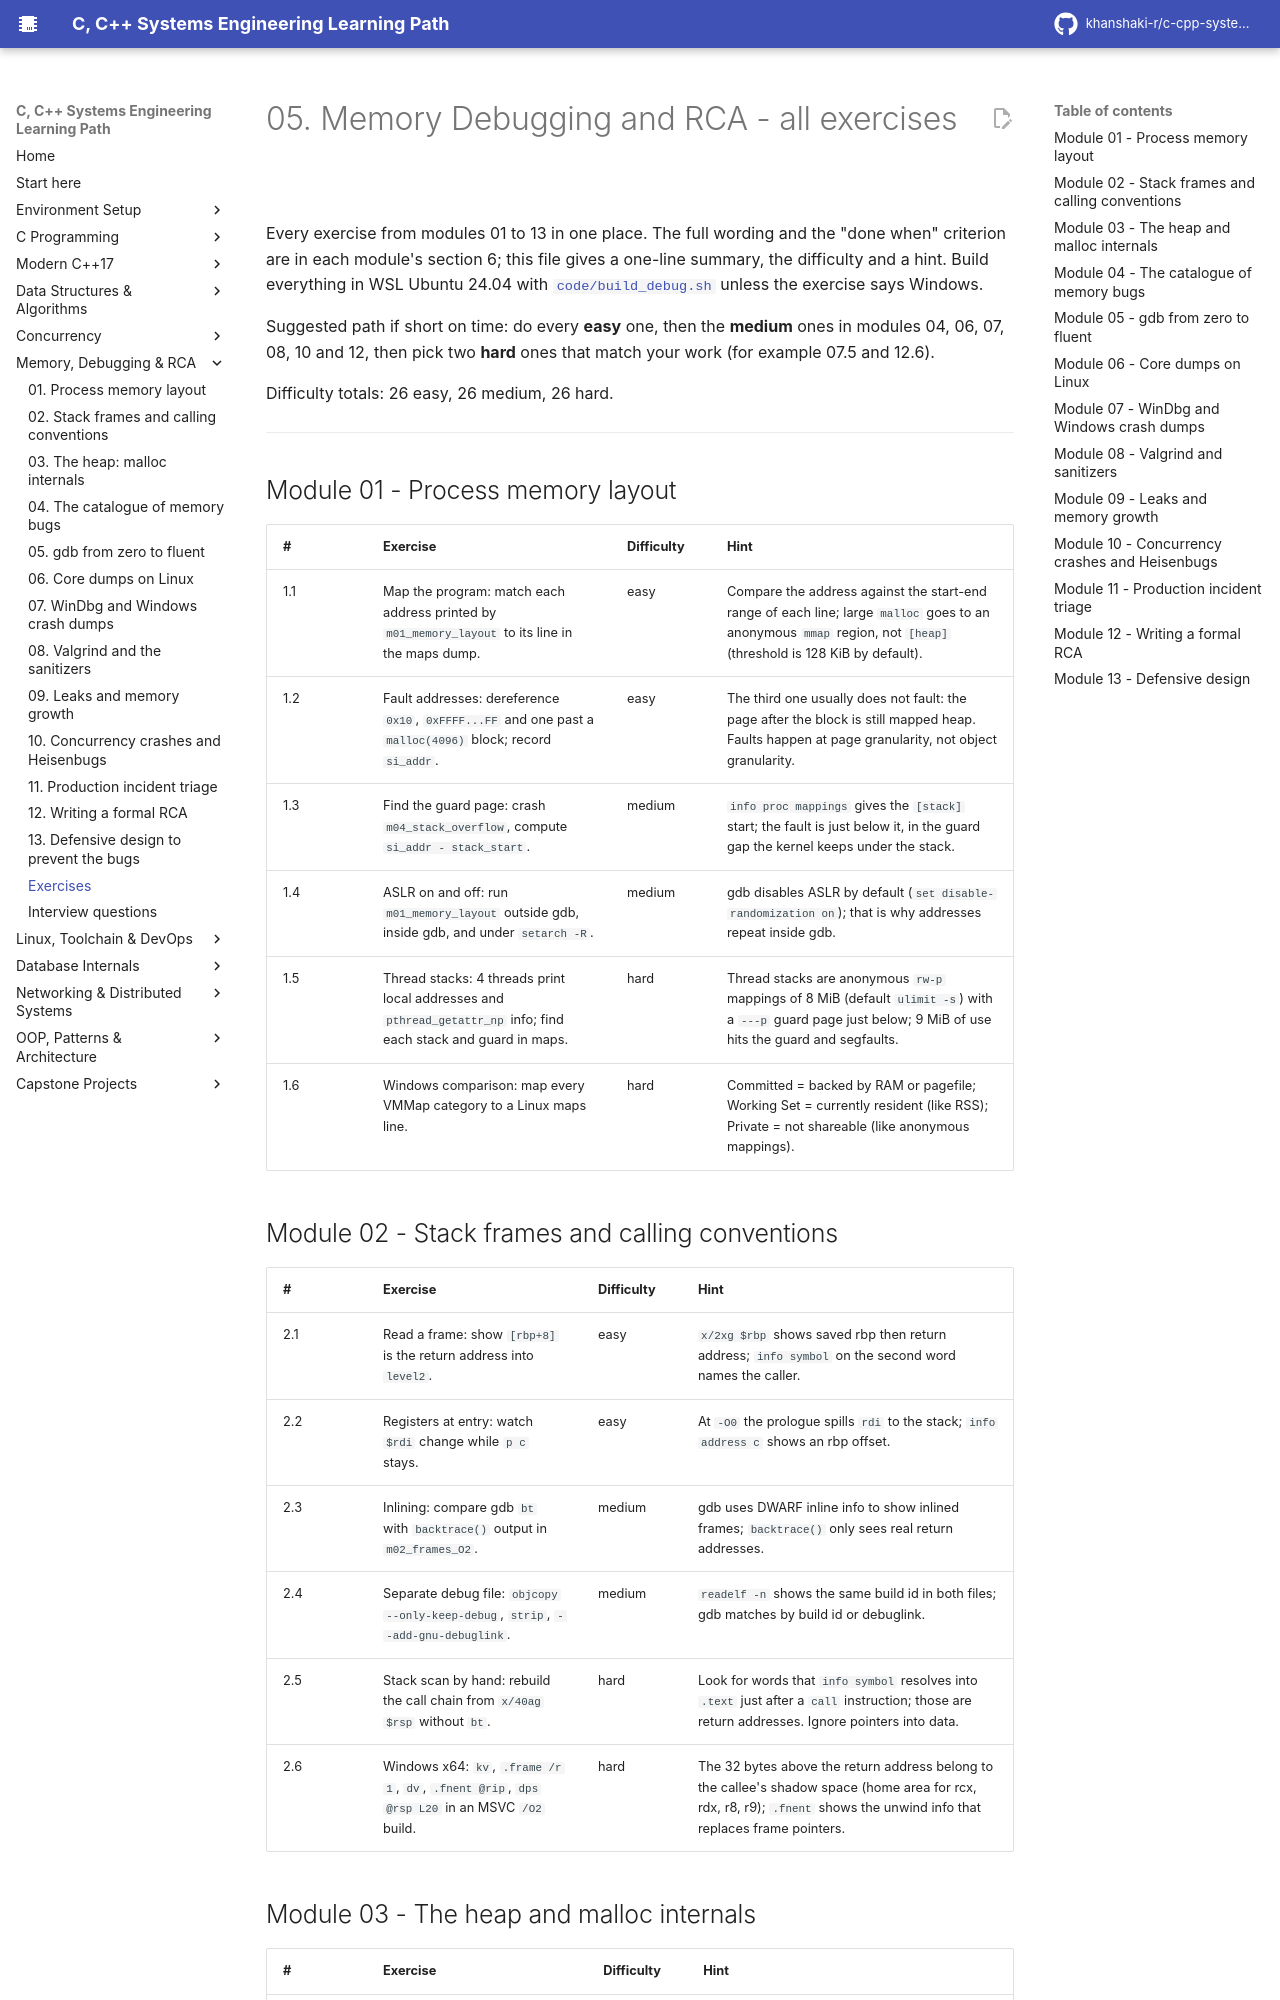

repository: khanshaki-r/c-cpp-systems-learning-path · page: 05_Memory_Debugging_RCA/EXERCISES/index.html · generator: mkdocs

# 05. Memory Debugging and RCA - all exercises

Every exercise from modules 01 to 13 in one place. The full wording and the "done when" criterion
are in each module's section 6; this file gives a one-line summary, the difficulty and a hint.
Build everything in WSL Ubuntu 24.04 with `code/build_debug.sh` unless the exercise says Windows.

Suggested path if short on time: do every **easy** one, then the **medium** ones in modules 04, 06,
07, 08, 10 and 12, then pick two **hard** ones that match your work (for example 07.5 and 12.6).

Difficulty totals: 26 easy, 26 medium, 26 hard.

---

## Module 01 - Process memory layout

| # | Exercise | Difficulty | Hint |
|---|----------|-----------|------|
| 1.1 | Map the program: match each address printed by `m01_memory_layout` to its line in the maps dump. | easy | Compare the address against the start-end range of each line; large `malloc` goes to an anonymous `mmap` region, not `[heap]` (threshold is 128 KiB by default). |
| 1.2 | Fault addresses: dereference `0x10`, `0xFFFF...FF` and one past a `malloc(4096)` block; record `si_addr`. | easy | The third one usually does not fault: the page after the block is still mapped heap. Faults happen at page granularity, not object granularity. |
| 1.3 | Find the guard page: crash `m04_stack_overflow`, compute `si_addr - stack_start`. | medium | `info proc mappings` gives the `[stack]` start; the fault is just below it, in the guard gap the kernel keeps under the stack. |
| 1.4 | ASLR on and off: run `m01_memory_layout` outside gdb, inside gdb, and under `setarch -R`. | medium | gdb disables ASLR by default (`set disable-randomization on`); that is why addresses repeat inside gdb. |
| 1.5 | Thread stacks: 4 threads print local addresses and `pthread_getattr_np` info; find each stack and guard in maps. | hard | Thread stacks are anonymous `rw-p` mappings of 8 MiB (default `ulimit -s`) with a `---p` guard page just below; 9 MiB of use hits the guard and segfaults. |
| 1.6 | Windows comparison: map every VMMap category to a Linux maps line. | hard | Committed = backed by RAM or pagefile; Working Set = currently resident (like RSS); Private = not shareable (like anonymous mappings). |

## Module 02 - Stack frames and calling conventions

| # | Exercise | Difficulty | Hint |
|---|----------|-----------|------|
| 2.1 | Read a frame: show `[rbp+8]` is the return address into `level2`. | easy | `x/2xg $rbp` shows saved rbp then return address; `info symbol` on the second word names the caller. |
| 2.2 | Registers at entry: watch `$rdi` change while `p c` stays. | easy | At `-O0` the prologue spills `rdi` to the stack; `info address c` shows an rbp offset. |
| 2.3 | Inlining: compare gdb `bt` with `backtrace()` output in `m02_frames_O2`. | medium | gdb uses DWARF inline info to show inlined frames; `backtrace()` only sees real return addresses. |
| 2.4 | Separate debug file: `objcopy --only-keep-debug`, `strip`, `--add-gnu-debuglink`. | medium | `readelf -n` shows the same build id in both files; gdb matches by build id or debuglink. |
| 2.5 | Stack scan by hand: rebuild the call chain from `x/40ag $rsp` without `bt`. | hard | Look for words that `info symbol` resolves into `.text` just after a `call` instruction; those are return addresses. Ignore pointers into data. |
| 2.6 | Windows x64: `kv`, `.frame /r 1`, `dv`, `.fnent @rip`, `dps @rsp L20` in an MSVC `/O2` build. | hard | The 32 bytes above the return address belong to the callee's shadow space (home area for rcx, rdx, r8, r9); `.fnent` shows the unwind info that replaces frame pointers. |
